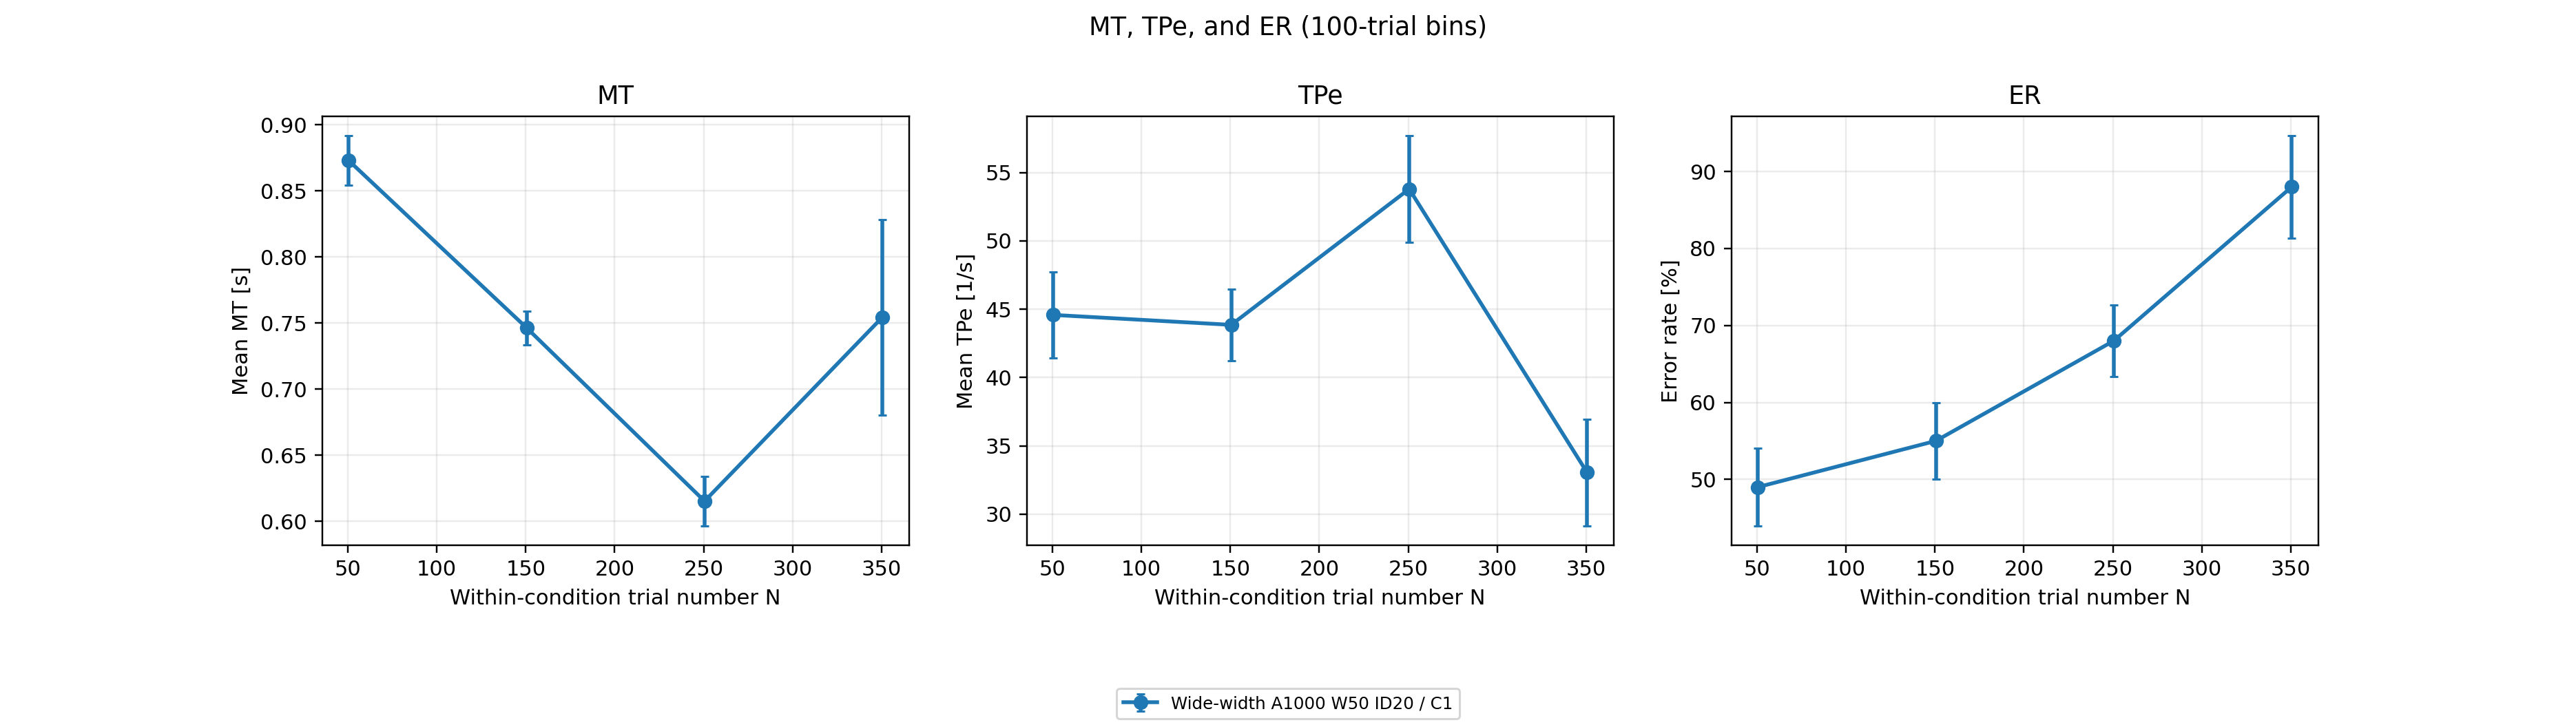

The data file committed next to this chart (first rows):
condition, binSize, bin, binStart, binEnd, binCenter, n_trials, n_error, ER_mean, ER_se, MT_n, MT_mean, MT_se, TPe_n, TPe_mean, TPe_se, TPe_with_deviation_n, TPe_with_deviation_mean, TPe_with_deviation_se, condition_label
width_wide, 100, 1, 1, 100, 50.5, 100, 49, 49.0, 5.024, 87, 0.8731, 0.01871, 87, 44.58, 3.158, 89, 43.86, 3.132, Wide-width A1000 W50 ID20 / C1
width_wide, 100, 2, 101, 200, 150.5, 100, 55, 55, 5.0, 87, 0.7465, 0.01279, 87, 43.85, 2.61, 88, 43.39, 2.621, Wide-width A1000 W50 ID20 / C1
width_wide, 100, 3, 201, 300, 250.5, 100, 68, 68.0, 4.688, 70, 0.6154, 0.01862, 70, 53.79, 3.891, 70, 53.79, 3.891, Wide-width A1000 W50 ID20 / C1
width_wide, 100, 4, 301, 400, 350.5, 25, 22, 88.0, 6.633, 20, 0.7546, 0.07391, 20, 33.05, 3.896, 20, 33.05, 3.896, Wide-width A1000 W50 ID20 / C1
